Labelled photos from "preprocessed_dr_dataset", an image-classification folder in YASWINKUMAR02/EyeDiseaseNet. The possible labels are: mild, moderate, proliferate DR, severe.

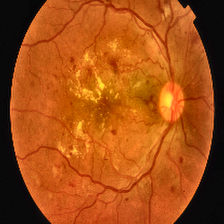
Label: proliferate DR

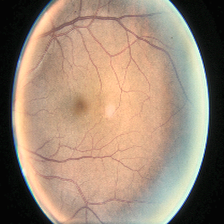
Label: moderate

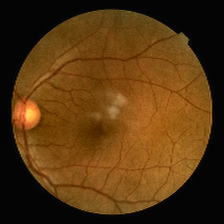
Label: mild

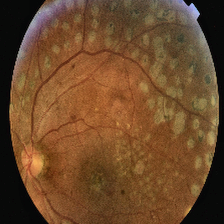
Label: proliferate DR

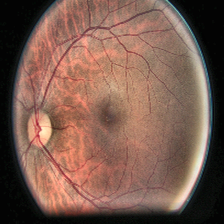
Label: moderate

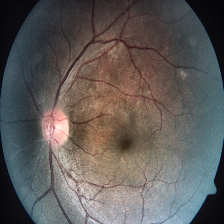
Label: severe
